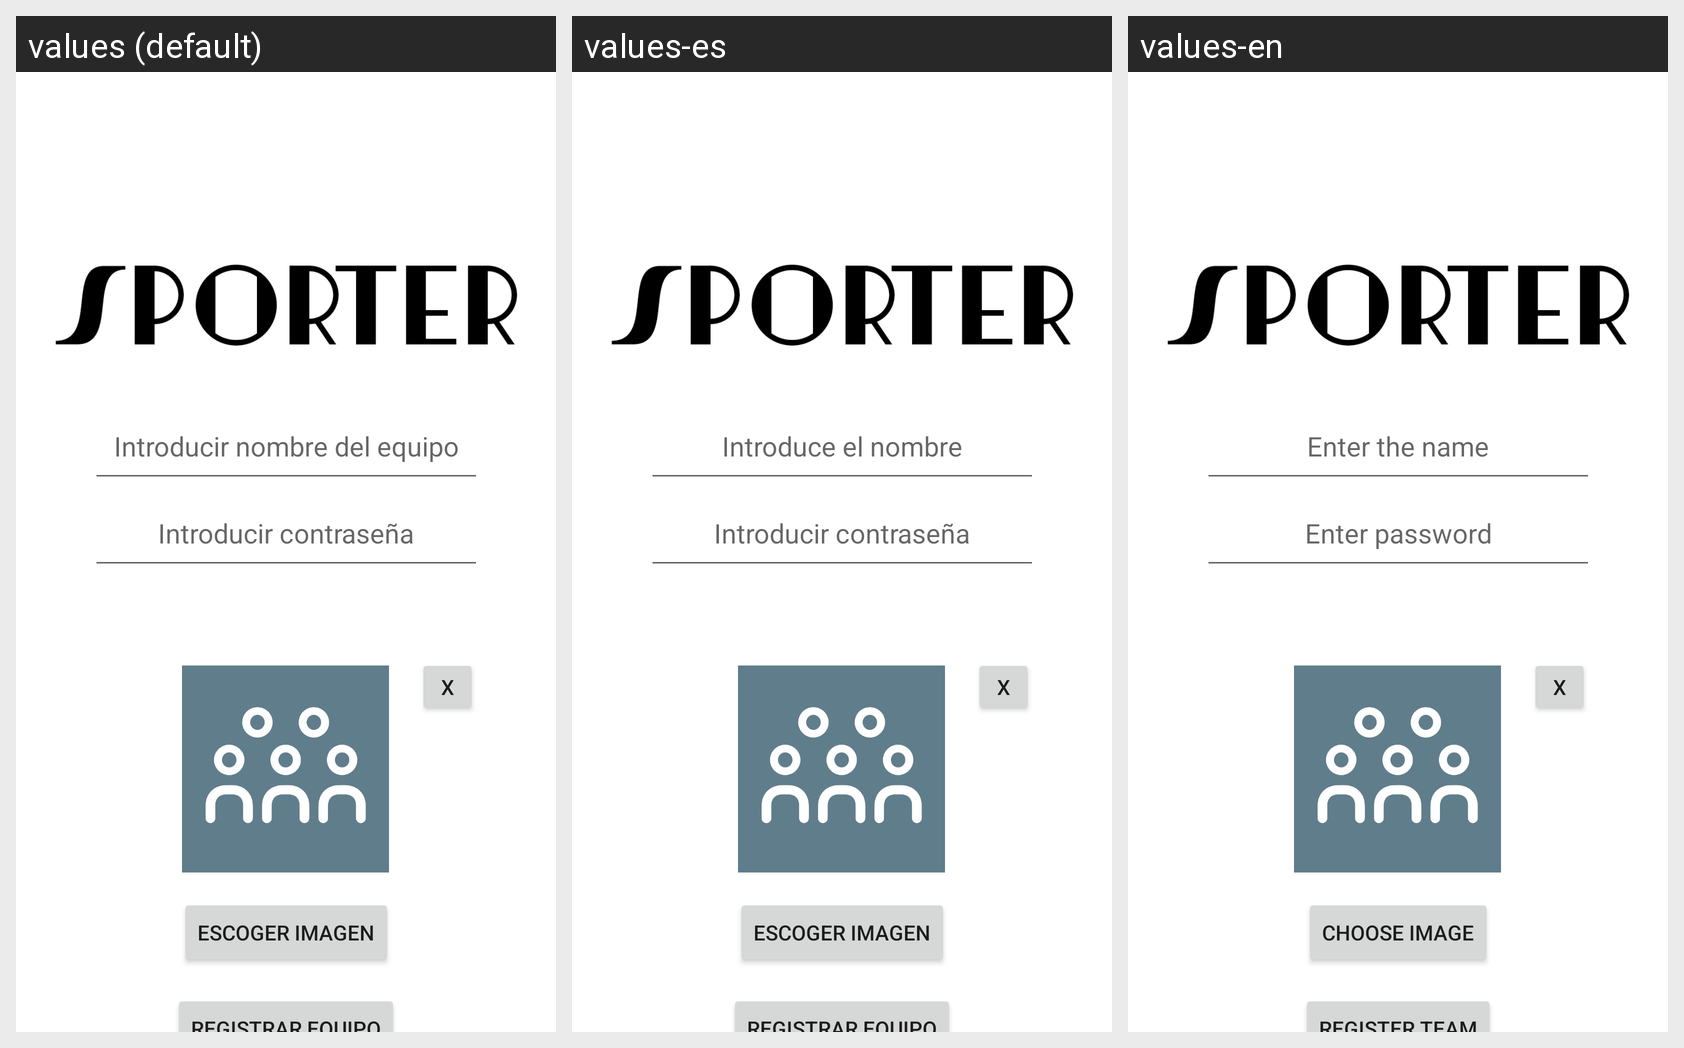

The same Android screen rendered under several of its app's locales, left to right. List the strings drawn on it with the default value and each locale's translation.
Android screen res/layout/activity_login_create_team.xml rendered under 3 locales, left to right: values (default), values-es, values-en. Device: Nexus 5 (rendered at 1080×1920; each locale shown at half size, 540×960, under a caption strip naming it); theme Theme.DAS_Grupal.
Strings drawn on this screen, with the default value and each locale's value (text and hints the layout hard-codes, and strings that could not be matched under every locale, appear in the picture but are not listed):

login_enter_name
  values: Introducir nombre del equipo
  values-es: Introduce el nombre
  values-en: Enter the name

login_enter_pass
  values: Introducir contraseña
  values-es: Introducir contraseña
  values-en: Enter password

login_choose_image
  values: Escoger imagen
  values-es: Escoger imagen
  values-en: Choose image
